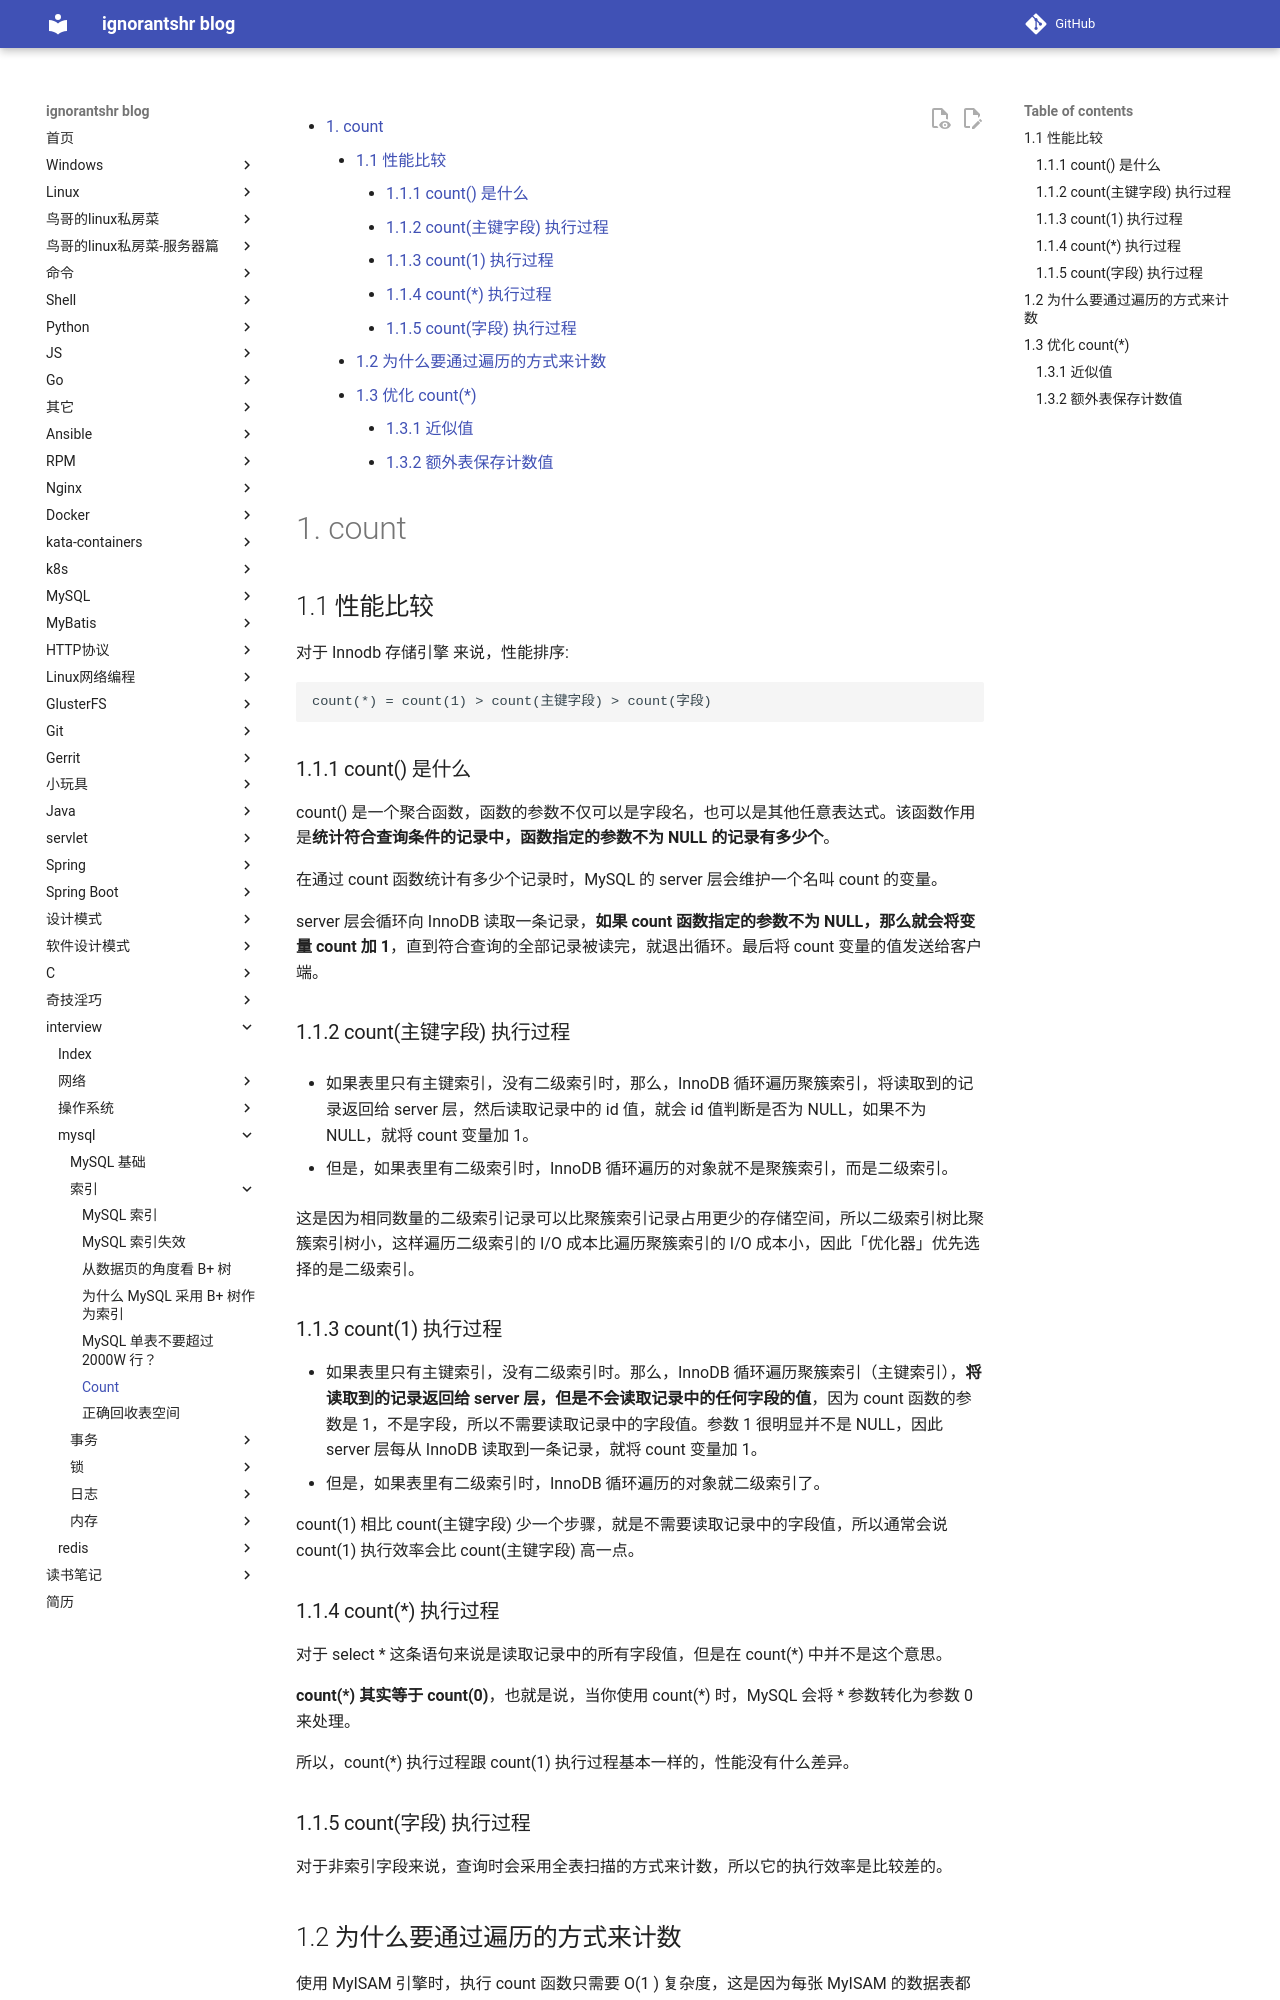

repository: ignorantshr/person-blog · page: interview/mysql/索引/count/index.html · generator: mkdocs


[TOC]
# count

## 性能比较

对于 Innodb 存储引擎 来说，性能排序:

```
count(*) = count(1) > count(主键字段) > count(字段)
```

### count() 是什么

count() 是一个聚合函数，函数的参数不仅可以是字段名，也可以是其他任意表达式。该函数作用是**统计符合查询条件的记录中，函数指定的参数不为 NULL 的记录有多少个**。

在通过 count 函数统计有多少个记录时，MySQL 的 server 层会维护一个名叫 count 的变量。

server 层会循环向 InnoDB 读取一条记录，**如果 count 函数指定的参数不为 NULL，那么就会将变量 count 加 1**，直到符合查询的全部记录被读完，就退出循环。最后将 count 变量的值发送给客户端。
### count(主键字段) 执行过程

- 如果表里只有主键索引，没有二级索引时，那么，InnoDB 循环遍历聚簇索引，将读取到的记录返回给 server 层，然后读取记录中的 id 值，就会 id 值判断是否为 NULL，如果不为 NULL，就将 count 变量加 1。

- 但是，如果表里有二级索引时，InnoDB 循环遍历的对象就不是聚簇索引，而是二级索引。

这是因为相同数量的二级索引记录可以比聚簇索引记录占用更少的存储空间，所以二级索引树比聚簇索引树小，这样遍历二级索引的 I/O 成本比遍历聚簇索引的 I/O 成本小，因此「优化器」优先选择的是二级索引。

### count(1) 执行过程

- 如果表里只有主键索引，没有二级索引时。那么，InnoDB 循环遍历聚簇索引（主键索引），**将读取到的记录返回给 server 层，但是不会读取记录中的任何字段的值**，因为 count 函数的参数是 1，不是字段，所以不需要读取记录中的字段值。参数 1 很明显并不是 NULL，因此 server 层每从 InnoDB 读取到一条记录，就将 count 变量加 1。
- 但是，如果表里有二级索引时，InnoDB 循环遍历的对象就二级索引了。

count(1) 相比 count(主键字段) 少一个步骤，就是不需要读取记录中的字段值，所以通常会说 count(1) 执行效率会比 count(主键字段) 高一点。
### count(*) 执行过程

对于 select * 这条语句来说是读取记录中的所有字段值，但是在 count(\*) 中并不是这个意思。

**count(\*) 其实等于 count(0)**，也就是说，当你使用 count(\*) 时，MySQL 会将 * 参数转化为参数 0 来处理。

所以，count(\*) 执行过程跟 count(1) 执行过程基本一样的，性能没有什么差异。
### count(字段) 执行过程

对于非索引字段来说，查询时会采用全表扫描的方式来计数，所以它的执行效率是比较差的。
